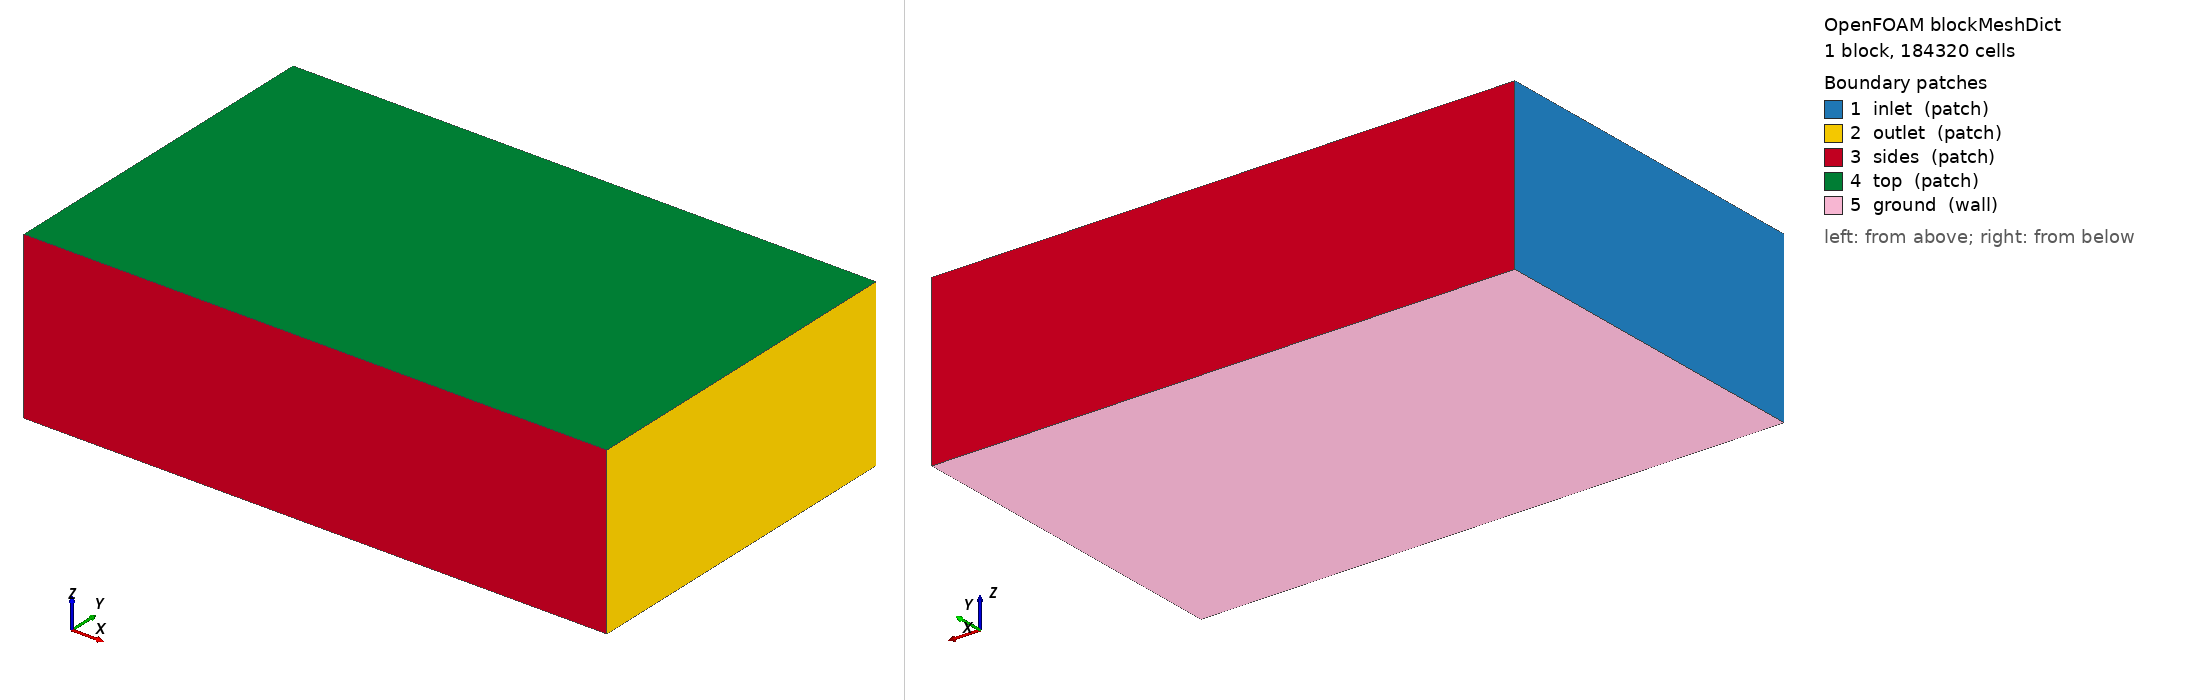

OpenFOAM case: the mesh blockMesh builds from blockMeshDict, 1 block(s), 184320 cells. Boundary patches (legend numbers): 1 inlet (patch), 2 outlet (patch), 3 sides (patch), 4 top (patch), 5 ground (wall). Left view from above one corner, right view from below the opposite corner. Boundary conditions: 2 field file(s) under 0/; 0 of 5 drawn patches have an entry in a shipped field file.

=== system/blockMeshDict ===
/*--------------------------------*- C++ -*----------------------------------*\
| =========                 |                                                 |
| \\      /  F ield         | OpenFOAM: The Open Source CFD Toolbox           |
|  \\    /   O peration     | Version:  2412                                  |
|   \\  /    A nd           | Website:  www.openfoam.com                      |
|    \\/     M anipulation  |                                                 |
\*---------------------------------------------------------------------------*/
FoamFile
{
    version     2.0;
    format      ascii;
    class       dictionary;
    object      blockMeshDict;
}
// * * * * * * * * * * * * * * * * * * * * * * * * * * * * * * * * * * * * * //

scale 1;

vertices
(
    (-6.0 -6.0 -1.704)
    (14.0 -6.0 -1.704)
    (14.0 6.0 -1.704)
    (-6.0 6.0 -1.704)
    (-6.0 -6.0 4.0)
    (14.0 -6.0 4.0)
    (14.0 6.0 4.0)
    (-6.0 6.0 4.0)
);

blocks
(
    hex (0 1 2 3 4 5 6 7) (80 48 48) simpleGrading (1 1 1)
);

edges ();

boundary
(
    inlet  { type patch; faces ((0 4 7 3)); }
    outlet { type patch; faces ((1 2 6 5)); }
    sides  { type patch; faces ((0 1 5 4) (3 7 6 2)); }
    top    { type patch; faces ((4 5 6 7)); }
    ground { type wall;  faces ((0 3 2 1)); }
);

mergePatchPairs ();
